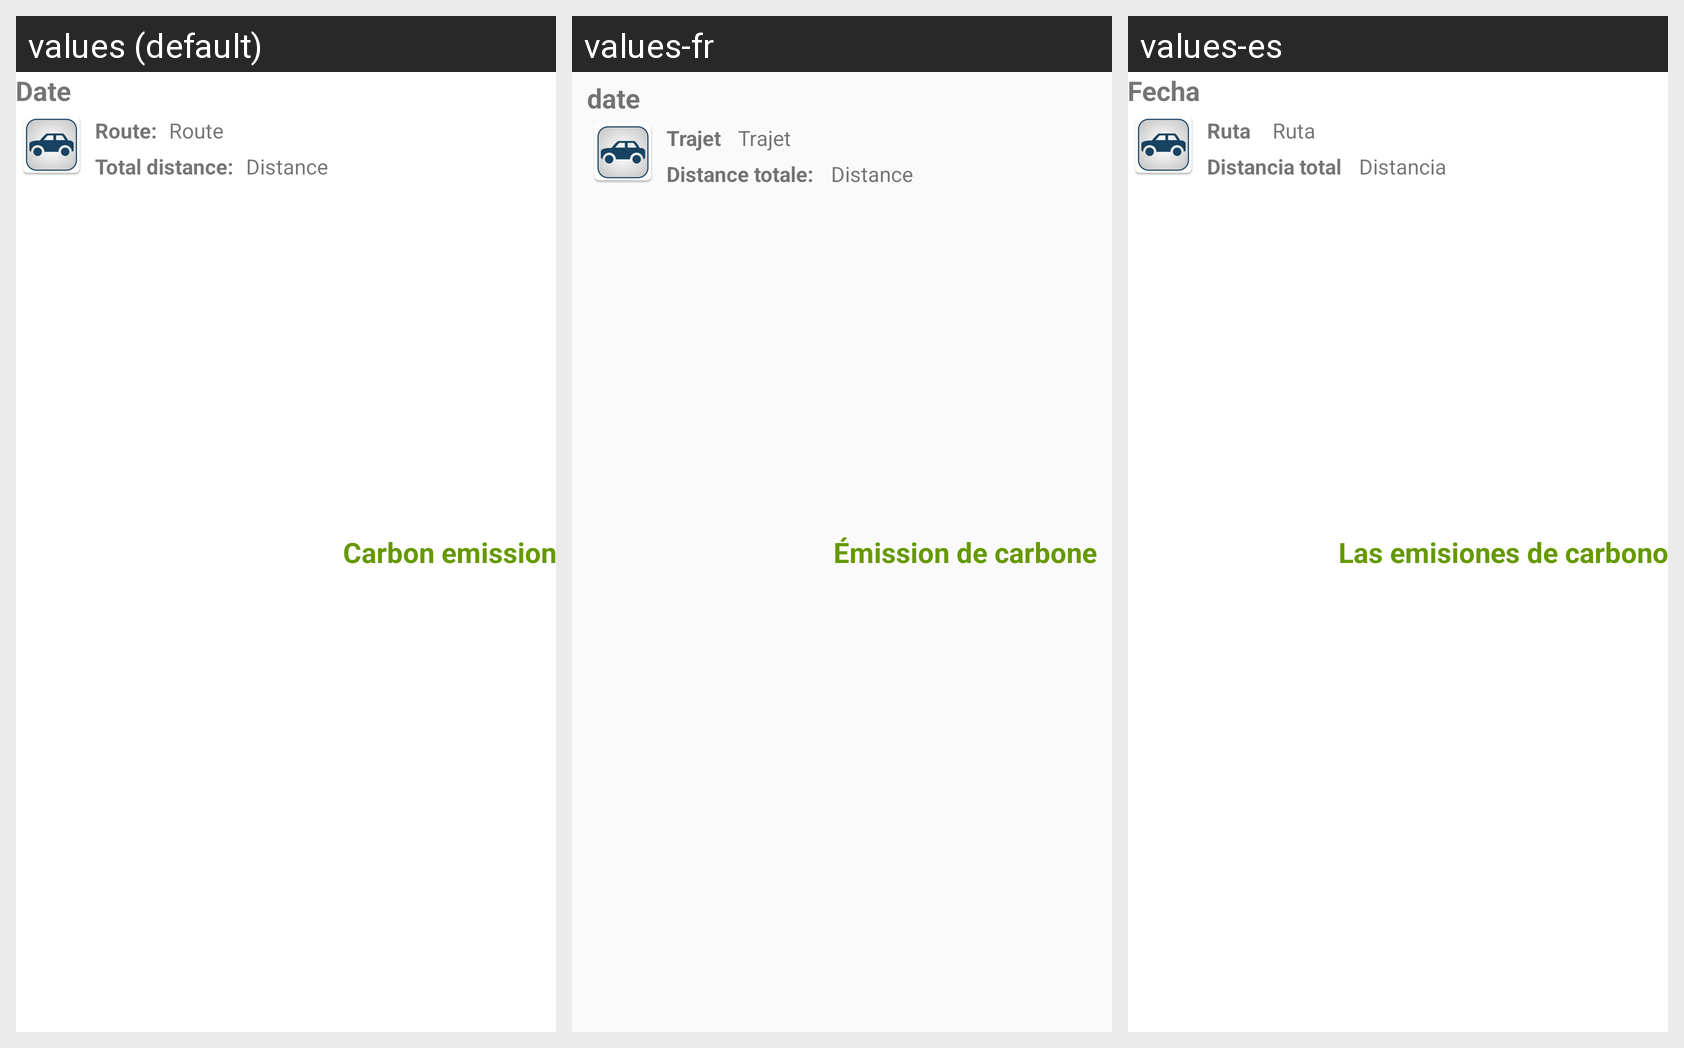

Locale-by-locale string values for the Android screen shown in this grid:
Android screen res/layout/journey_listview.xml rendered under 3 locales, left to right: values (default), values-fr, values-es. Device: Nexus 5 (rendered at 1080×1920; each locale shown at half size, 540×960, under a caption strip naming it); theme AppTheme.
Strings drawn on this screen, with the default value and each locale's value (text and hints the layout hard-codes, and strings that could not be matched under every locale, appear in the picture but are not listed):

table_entry1
  values: Date
  values-fr: date
  values-es: Fecha

table_entry2
  values: Route
  values-fr: Trajet
  values-es: Ruta

table_entry5
  values: Carbon emission
  values-fr: Émission de carbone
  values-es: Las emisiones de carbono

table_entry3
  values: Distance
  values-fr: Distance 
  values-es: Distancia

route_label
  values: Route:
  values-fr: Trajet 
  values-es: Ruta  

distance_label
  values: Total distance:
  values-fr: Distance totale: 
  values-es: Distancia total
